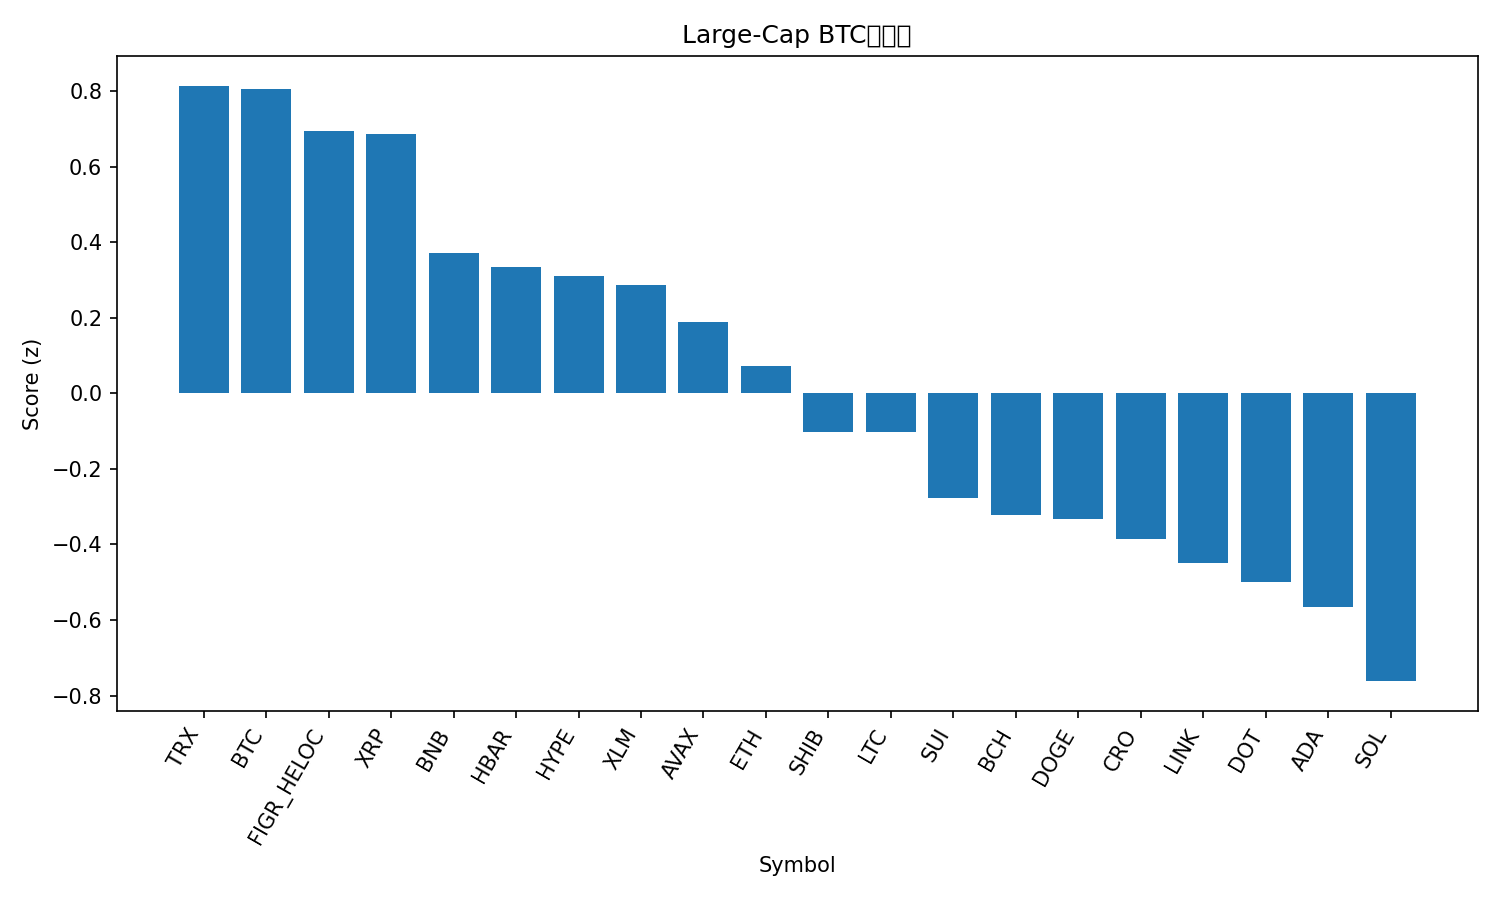

Data behind this chart, as committed beside it:
rank, name, symbol, price_btc, price_usd, pct_1h_btc, pct_24h_btc, pct_7d_btc, market_cap_rank, market_cap_usd, volume_usd, score
1, TRON, TRX, 3.03e-06, 0.3409, -0.1419, 1.896, 1.055, 10, 32268803056, 1008281362, 0.8137
2, Bitcoin, BTC, 1.0, 112559, 0.0, 0.0, 0.0, 1, 2242517552646, 67170411629, 0.805
3, Figure Heloc, FIGR_HELOC, 8.86e-06, 0.9972, -0.2172, 1.211, 2.749, 19, 12534800014, 11260965, 0.6946
4, XRP, XRP, 2.541e-05, 2.86, -0.08504, 0.5697, -1.709, 4, 170982617341, 8548321652, 0.6861
5, BNB, BNB, 0.008727, 982.5, -0.2233, -3.271, 9.264, 5, 136694034302, 3389674730, 0.372
6, Hedera, HBAR, 1.96e-06, 0.2208, -0.258, -0.4589, -3.355, 25, 9354915789, 332798520, 0.3329
7, Hyperliquid, HYPE, 0.0004125, 46.43, 0.354, -5.628, -10.72, 18, 12570396213, 899063696, 0.3109
8, Stellar, XLM, 3.27e-06, 0.3678, -0.5575, 1.579, -0.06738, 21, 11738852371, 300659606, 0.2852
9, Avalanche, AVAX, 0.0003047, 34.3, -1.856, 10.24, 19.69, 15, 14458548476, 2619614883, 0.1889
10, Ethereum, ETH, 0.03708, 4173, -0.4393, -1.029, -5.443, 2, 503906405563, 45963304785, 0.07217
11, Shiba Inu, SHIB, 1.07096e-10, 1.205e-05, -0.497, -1.682, -4.95, 30, 7109858747, 337791792, -0.1016
12, Litecoin, LTC, 0.0009415, 106, -0.414, -2.848, -3.78, 28, 8088025035, 798643831, -0.1028
13, Sui, SUI, 2.983e-05, 3.36, -0.6487, -2.494, -1.539, 20, 11986403680, 1633133539, -0.2774
14, Bitcoin Cash, BCH, 0.004985, 561.2, -0.6342, -2.8, -2.682, 22, 11184139228, 443341034, -0.3212
15, Dogecoin, DOGE, 2.13e-06, 0.2394, -0.5952, -2.137, -8.384, 8, 36183615363, 4309153290, -0.3334
16, Cronos, CRO, 1.84e-06, 0.2067, -0.9801, 1.255, -7.063, 29, 7197451491, 97916386, -0.3867
17, Chainlink, LINK, 0.0001904, 21.44, -0.8012, -1.481, -6.091, 14, 14530900094, 1313317780, -0.4482
18, Polkadot, DOT, 3.551e-05, 4.0, -0.9297, -1.59, -1.47, 35, 6091223033, 419186428, -0.4994
19, Cardano, ADA, 7.26e-06, 0.8173, -0.901, -2.38, -2.248, 11, 29843068063, 2423652621, -0.5649
20, Solana, SOL, 0.001914, 215.4, -0.7221, -5.457, -6.143, 6, 117016276319, 11984614768, -0.7619
21, Toncoin, TON, 2.475e-05, 2.79, -0.7149, -5.328, -9.03, 31, 7095510850, 297942962, -0.8243
